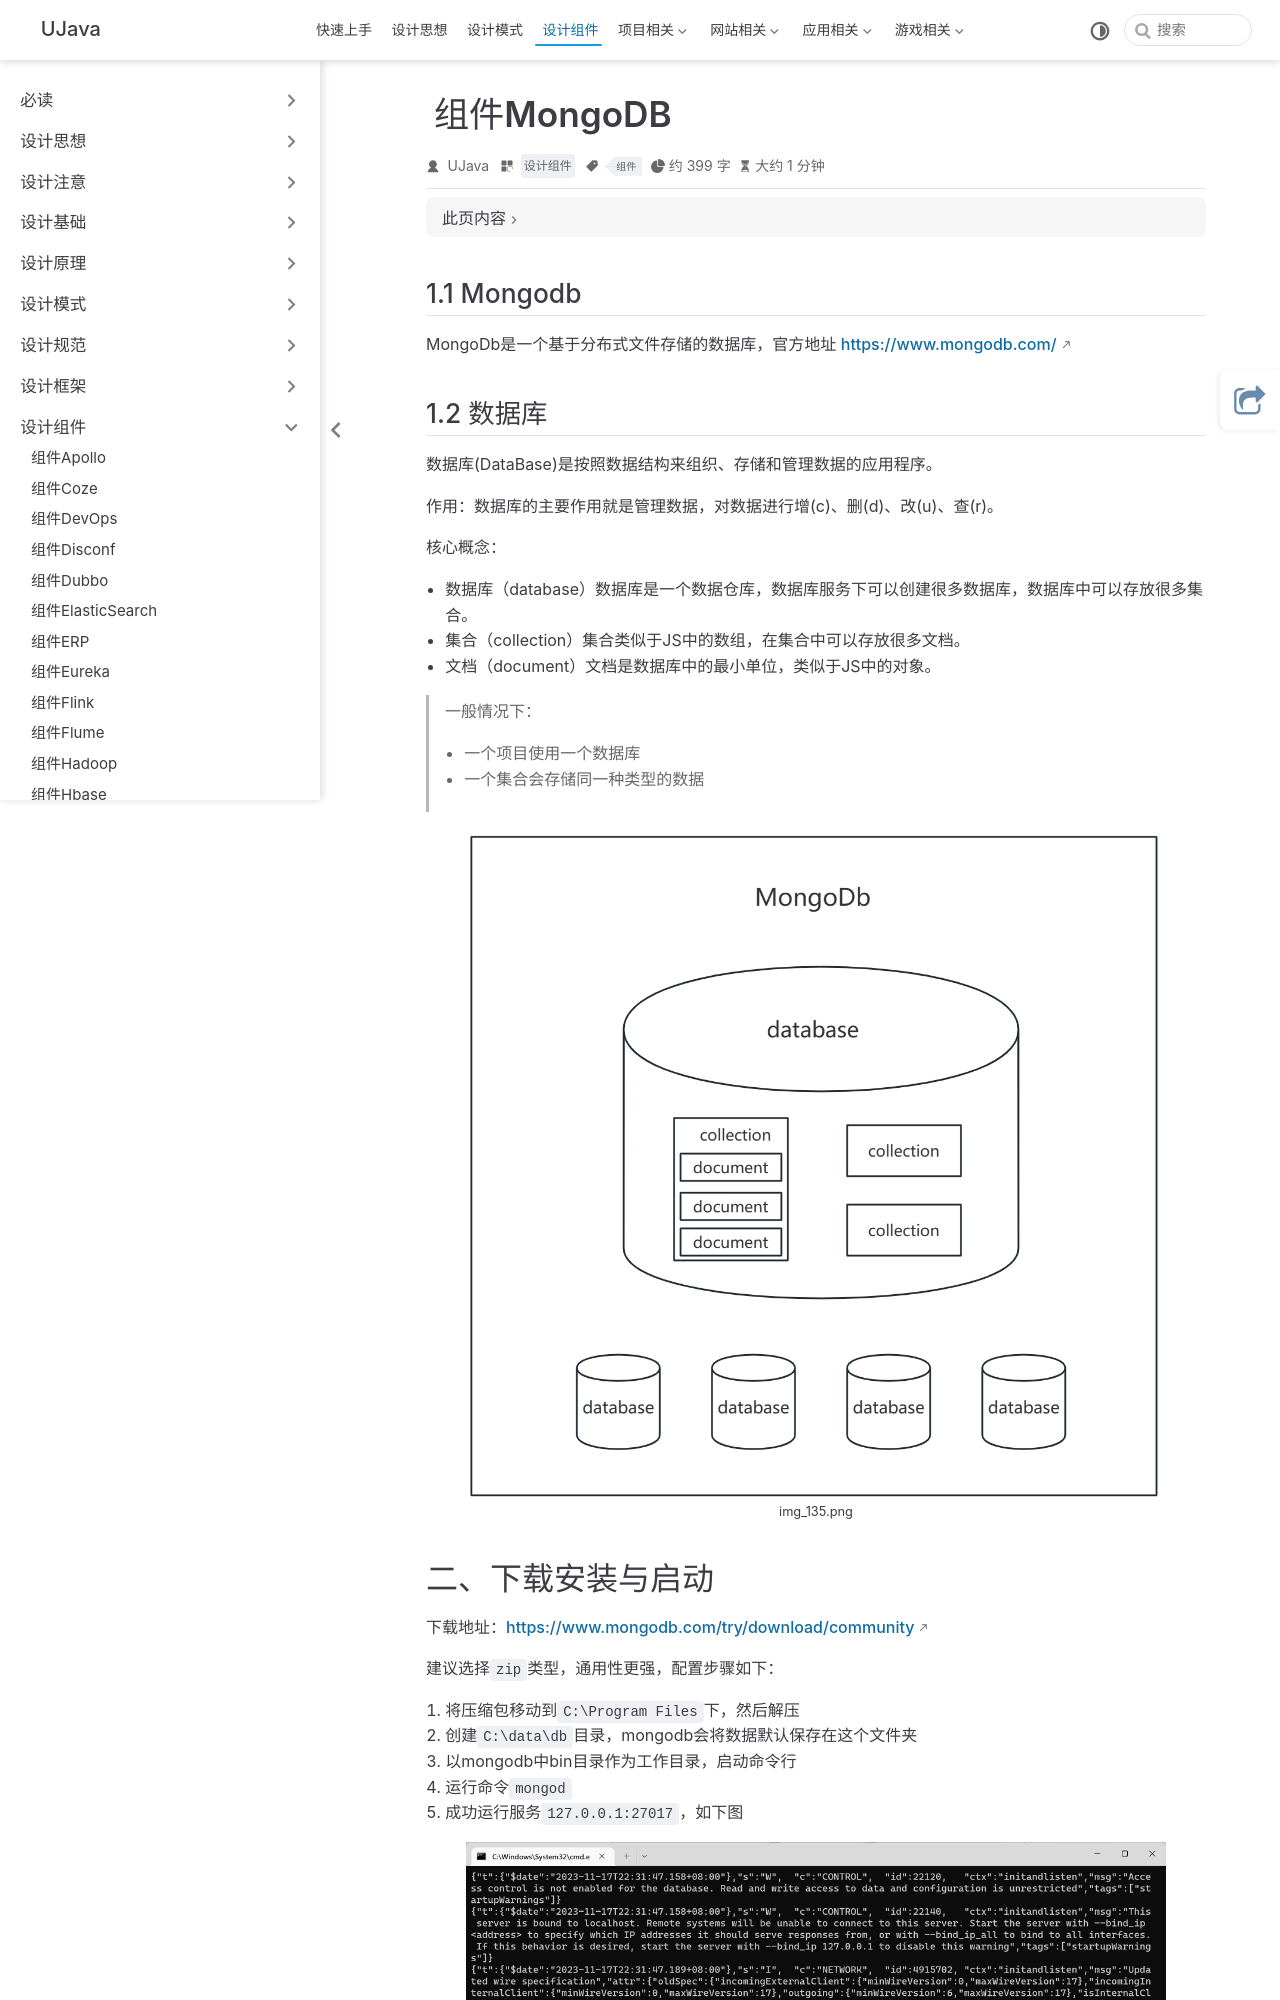

repository: yangchunjian/ujava · page: assembly/mongodb.html · generator: jekyll

---
title: 组件MongoDB
icon: laptop-code
category:
  - 设计组件
tag:
  - 组件
---

# 一、简介

## 1.1 Mongodb

MongoDb是一个基于分布式文件存储的数据库，官方地址 [https://www.mongodb.com/](https://www.mongodb.com/)

## 1.2 数据库

数据库(DataBase)是按照数据结构来组织、存储和管理数据的应用程序。

作用：数据库的主要作用就是管理数据，对数据进行增(c)、删(d)、改(u)、查(r)。

核心概念：

-   数据库（database）数据库是一个数据仓库，数据库服务下可以创建很多数据库，数据库中可以存放很多集合。
-   集合（collection）集合类似于JS中的数组，在集合中可以存放很多文档。
-   文档（document）文档是数据库中的最小单位，类似于JS中的对象。

> 一般情况下：
>
> -   一个项目使用一个数据库
> -   一个集合会存储同一种类型的数据

![img_135.png](img_135.png)
